Photos from the image-classification dataset "Segmented" in the GitHub repository agb2k/Multi-View-Oil-Palm-Seed-Classification-Correspondence. Its 2 classes are: bad seed, good seed.

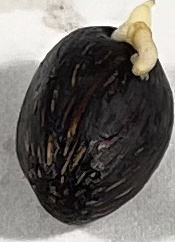
Label: bad seed

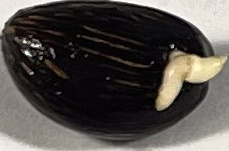
Label: good seed

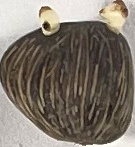
Label: good seed

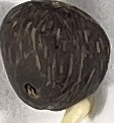
Label: good seed

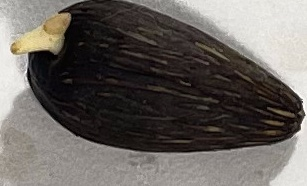
Label: bad seed

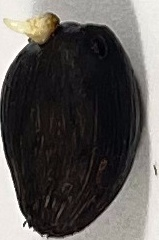
Label: bad seed
